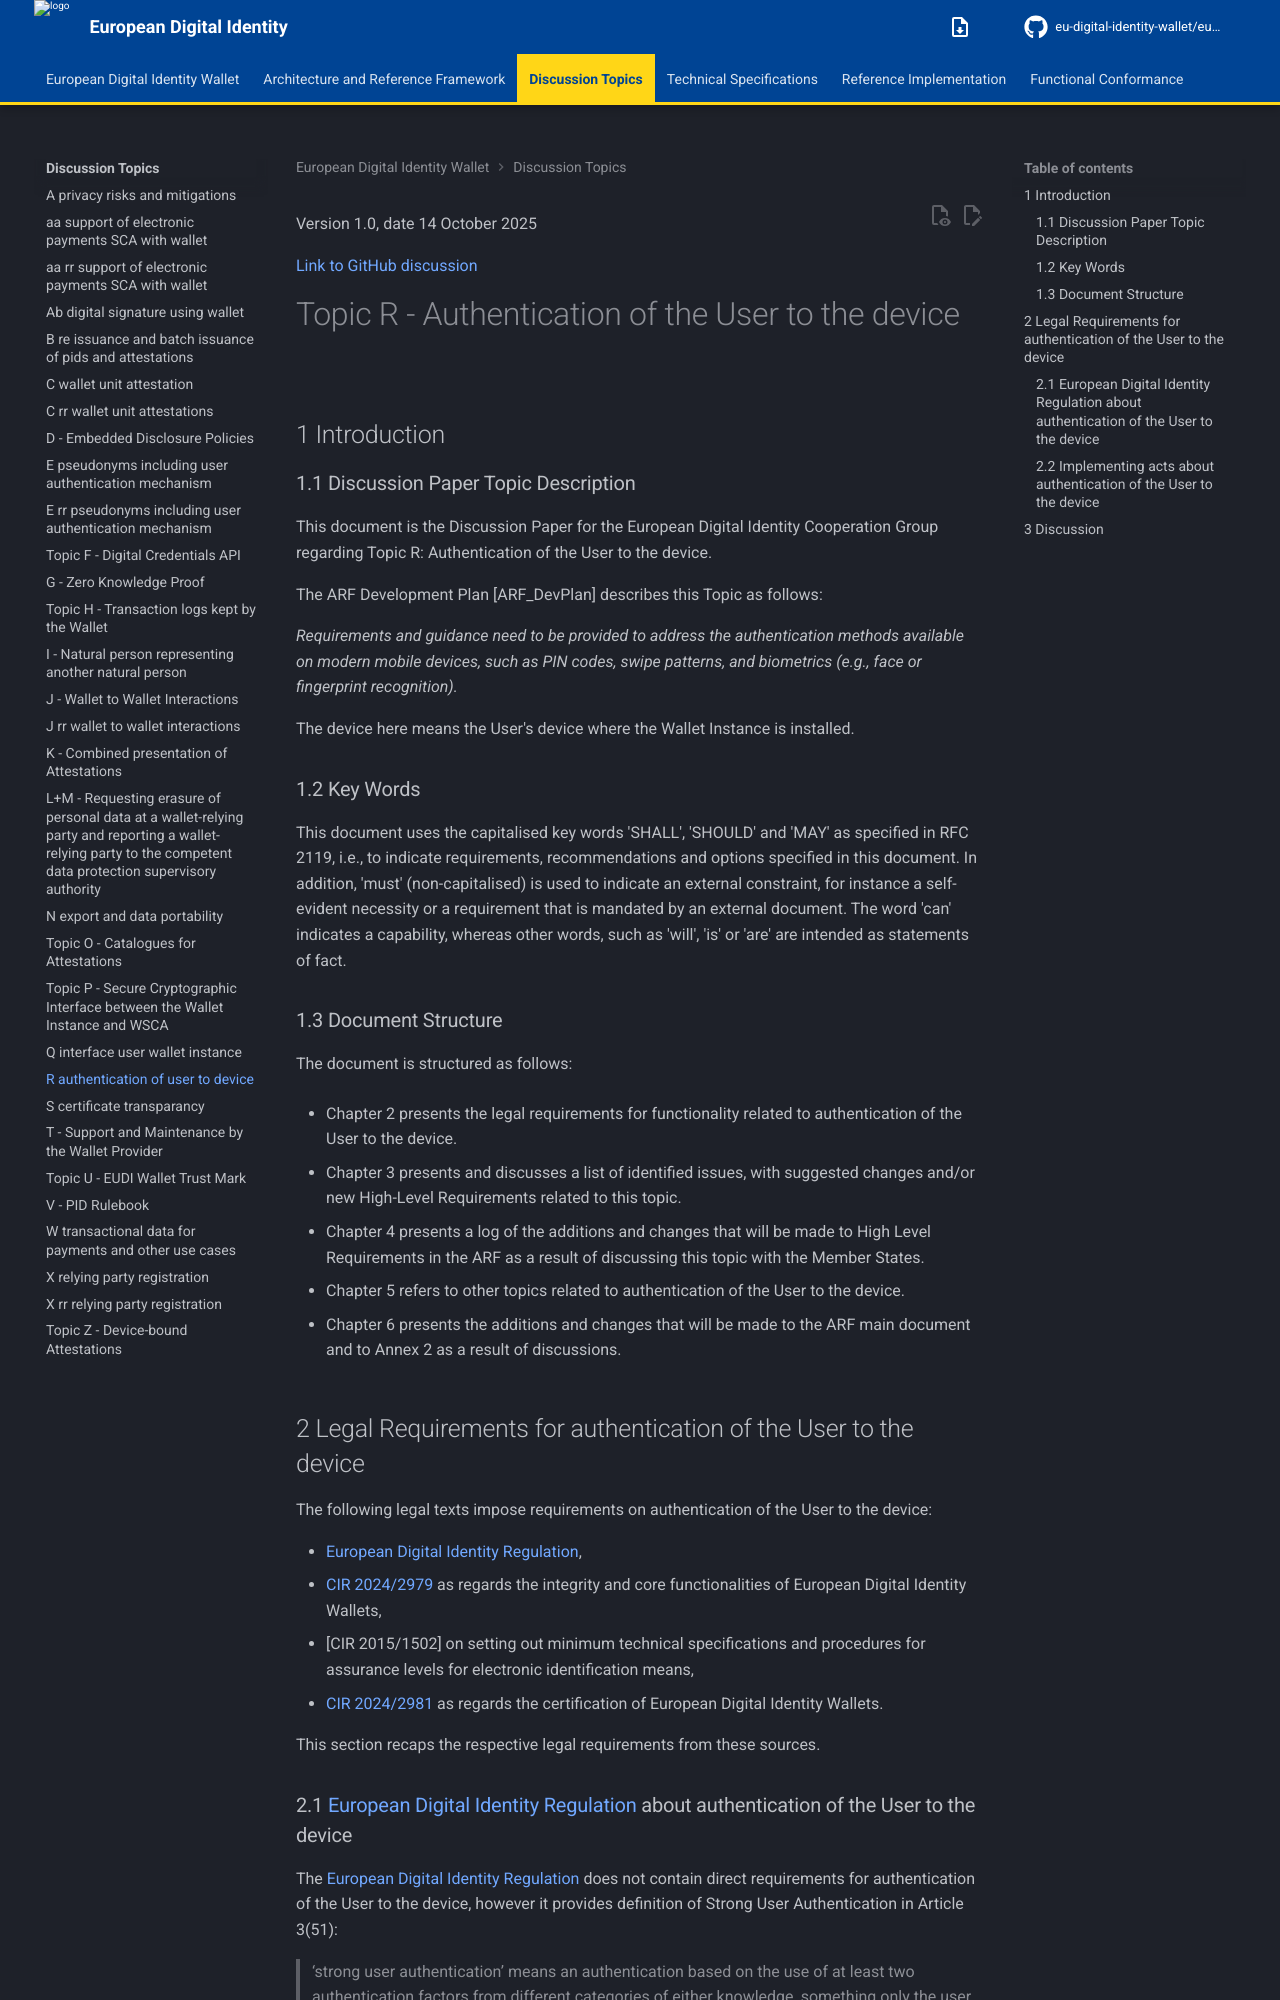

repository: eu-digital-identity-wallet/eudi-doc-architecture-and-reference-framework · page: 3.0.0/discussion-topics/r-authentication-of-user-to-device/index.html · generator: mkdocs

Version 1.0, date 14 October 2025

[Link to GitHub discussion](https://github.com/eu-digital-identity-wallet/eudi-doc-architecture-and-reference-framework/discussions/585)

# Topic R - Authentication of the User to the device

## 1 Introduction

### 1.1 Discussion Paper Topic Description

This document is the Discussion Paper for the European Digital Identity Cooperation Group regarding Topic R: Authentication of the User to the device.

The ARF Development Plan [ARF_DevPlan] describes this Topic as follows:

_Requirements and guidance need to be provided to address the authentication methods available on modern mobile devices, such as PIN codes, swipe patterns, and biometrics (e.g., face or fingerprint recognition)._

The device here means the User's device where the Wallet Instance is installed.

### 1.2 Key Words

This document uses the capitalised key words 'SHALL', 'SHOULD' and 'MAY' as specified in RFC 2119, i.e., to indicate requirements, recommendations and options specified in this document.
In addition, 'must' (non-capitalised) is used to indicate an external constraint, for instance a self-evident necessity or a requirement that is mandated by an external document. The word 'can' indicates a capability, whereas other words, such as 'will', 'is' or 'are' are intended as statements of fact.

### 1.3 Document Structure

The document is structured as follows:

- Chapter 2 presents the legal requirements for functionality related to authentication of the User to the device.

- Chapter 3 presents and discusses a list of identified issues, with suggested changes and/or new High-Level Requirements related to this topic.

- Chapter 4 presents a log of the additions and changes that will be made to High Level Requirements in the ARF as a result of discussing this topic with the Member States.

- Chapter 5 refers to other topics related to authentication of the User to the device.

- Chapter 6 presents the additions and changes that will be made to the ARF main document and to Annex 2 as a result of discussions.

## 2 Legal Requirements for authentication of the User to the device

The following legal texts impose requirements on authentication of the User to the device:

- [European Digital Identity Regulation],
- [CIR 2024/2979] as regards the integrity and core functionalities of European Digital Identity Wallets,
- [CIR 2015/1502] on setting out minimum technical specifications and procedures for assurance levels for electronic identification means,
- [CIR 2024/2981] as regards the certification of European Digital Identity Wallets.

This section recaps the respective legal requirements from these sources.
